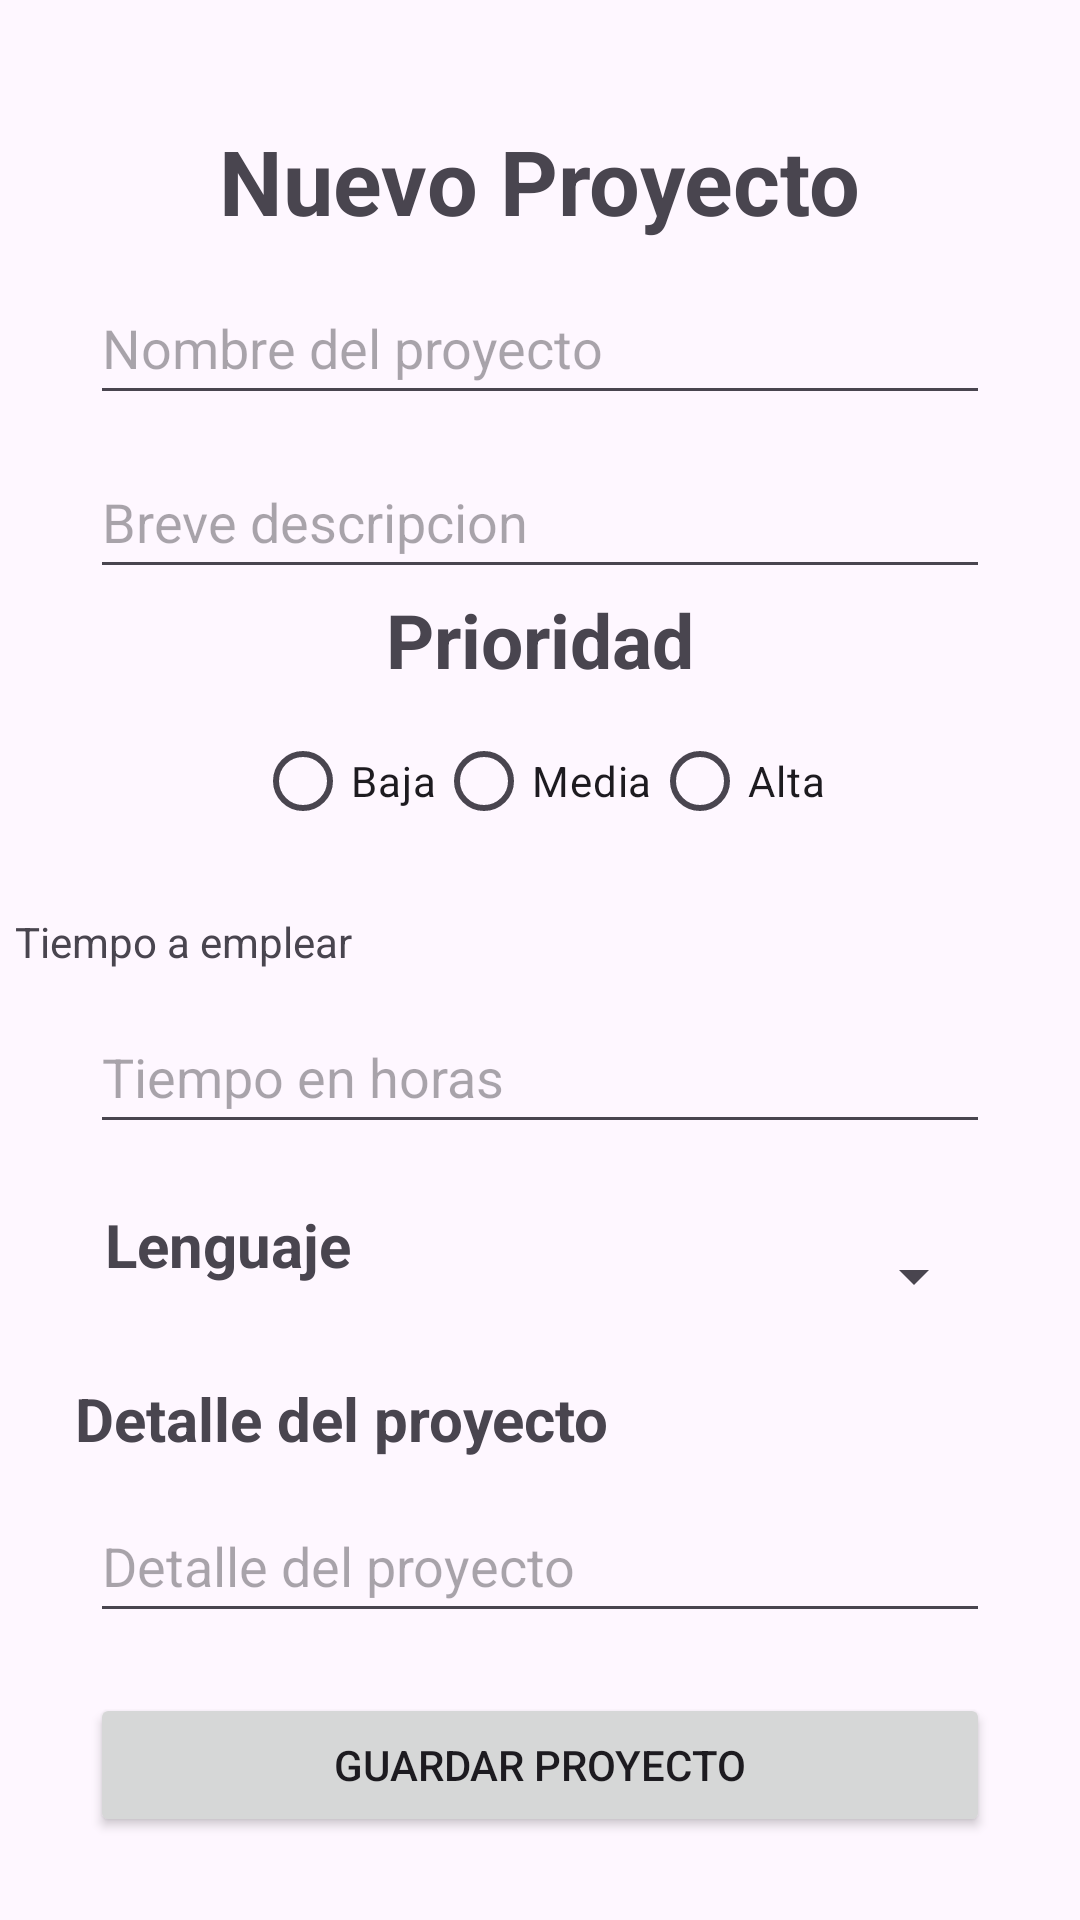

Here is an Android app screen rendered from its layout file. Give the layout XML and the strings, colors and styles it references.
<!-- AndroidManifest.xml: application theme Theme.PMDMUD03 -->
<!-- res/layout/activity_new_project.xml -->
<?xml version="1.0" encoding="utf-8"?>
<androidx.constraintlayout.widget.ConstraintLayout
    xmlns:android="http://schemas.android.com/apk/res/android"
    xmlns:app="http://schemas.android.com/apk/res-auto"
    xmlns:tools="http://schemas.android.com/tools"
    android:id="@+id/main"
    android:layout_width="match_parent"
    android:layout_height="match_parent"
    tools:context=".NewProjectActivity">

    <View
        android:id="@+id/ivProject"
        android:layout_width="350dp"
        android:layout_height="600dp"
        app:layout_constraintBottom_toBottomOf="parent"
        app:layout_constraintHorizontal_bias="0.491"
        app:layout_constraintLeft_toLeftOf="parent"
        app:layout_constraintRight_toRightOf="parent"
        app:layout_constraintTop_toTopOf="parent"
        app:layout_constraintVertical_bias="0.497" />

    <TextView
        android:id="@+id/tvNewProject"
        android:text="@string/nuevo_proyecto"
        android:textStyle="bold"
        android:textSize="30sp"
        android:layout_width="wrap_content"
        android:layout_height="wrap_content"
        app:layout_constraintTop_toTopOf="@+id/ivProject"
        app:layout_constraintLeft_toLeftOf="@+id/ivProject"
        app:layout_constraintRight_toRightOf="@+id/ivProject"
        android:layout_marginTop="20dp"/>

    <EditText
        android:id="@+id/etProjectName"
        android:hint="@string/nombre_del_proyecto"
        android:layout_width="300dp"
        android:layout_height="wrap_content"
        android:minHeight="48dp"
        app:layout_constraintLeft_toLeftOf="@+id/ivProject"
        app:layout_constraintRight_toRightOf="@+id/ivProject"
        app:layout_constraintTop_toBottomOf="@+id/tvNewProject"
        android:layout_marginTop="10dp"/>

    <EditText
        android:id="@+id/etProjectDescription"
        android:layout_width="300dp"
        android:layout_height="wrap_content"
        android:layout_marginTop="10dp"
        android:hint="@string/breve_descripcion"
        android:minHeight="48dp"
        app:layout_constraintLeft_toLeftOf="@+id/ivProject"
        app:layout_constraintRight_toRightOf="@+id/ivProject"
        app:layout_constraintTop_toBottomOf="@+id/etProjectName" />

    <TextView
        android:id="@+id/tvPriority"
        android:layout_width="wrap_content"
        android:layout_height="wrap_content"
        android:text="@string/prioridad"
        android:textSize="25sp"
        android:textStyle="bold"
        app:layout_constraintLeft_toLeftOf="@+id/ivProject"
        app:layout_constraintRight_toRightOf="@+id/ivProject"
        app:layout_constraintTop_toBottomOf="@+id/etProjectDescription" />

    <RadioGroup
        android:id="@+id/rgPriority"
        android:layout_width="wrap_content"
        android:layout_height="wrap_content"
        android:orientation="horizontal"
        app:layout_constraintTop_toBottomOf="@+id/etProjectDescription"
        app:layout_constraintStart_toStartOf="@+id/ivProject"
        app:layout_constraintEnd_toEndOf="@+id/ivProject"
        android:layout_marginTop="40dp">

        <RadioButton
            android:id="@+id/rbLow"
            android:layout_width="wrap_content"
            android:layout_height="wrap_content"
            android:text="@string/baja" />

        <RadioButton
            android:id="@+id/rbMedium"
            android:layout_width="wrap_content"
            android:layout_height="wrap_content"
            android:text="Media" />

        <RadioButton
            android:id="@+id/rbHigh"
            android:layout_width="wrap_content"
            android:layout_height="wrap_content"
            android:text="Alta" />
    </RadioGroup>


    <TextView
        android:id="@+id/tvHours"
        android:layout_width="wrap_content"
        android:layout_height="wrap_content"
        android:text="Tiempo a emplear"
        app:layout_constraintTop_toBottomOf="@+id/rgPriority"
        app:layout_constraintLeft_toLeftOf="@+id/ivProject"
        android:layout_marginTop="20dp"/>

    <EditText
        android:id="@+id/etHours"
        android:layout_width="300dp"
        android:layout_height="48dp"
        android:layout_marginTop="10dp"
        android:hint="Tiempo en horas"
        android:minHeight="48dp"
        app:layout_constraintLeft_toLeftOf="@+id/ivProject"
        app:layout_constraintRight_toRightOf="@+id/ivProject"
        app:layout_constraintTop_toBottomOf="@id/tvHours" />

    <TextView
        android:id="@+id/tvLenguage"
        android:text="Lenguaje"
        android:textStyle="bold"
        android:textSize="20sp"
        android:layout_width="wrap_content"
        android:layout_height="wrap_content"
        app:layout_constraintTop_toBottomOf="@+id/etHours"
        app:layout_constraintLeft_toLeftOf="@+id/ivProject"
        android:layout_marginTop="20dp"
        android:layout_marginStart="30dp"/>

    <Spinner
        android:id="@+id/spLeng"
        android:layout_width="180dp"
        android:layout_height="48dp"
        android:layout_marginTop="20dp"
        app:layout_constraintLeft_toRightOf="@id/tvLenguage"
        app:layout_constraintRight_toRightOf="parent"
        app:layout_constraintTop_toBottomOf="@+id/etHours" />

    <TextView
        android:id="@+id/tvDetail"
        android:text="Detalle del proyecto"
        android:layout_width="wrap_content"
        android:layout_height="wrap_content"
        android:textStyle="bold"
        android:textSize="20sp"
        app:layout_constraintTop_toBottomOf="@+id/spLeng"
        app:layout_constraintLeft_toLeftOf="@+id/ivProject"
        android:layout_marginLeft="20dp"
        android:layout_marginTop="10dp"/>

    <EditText
        android:id="@+id/etDetail"
        android:layout_width="300dp"
        android:layout_height="48dp"
        android:layout_marginTop="10dp"
        android:hint="Detalle del proyecto"
        android:minHeight="70dp"
        app:layout_constraintLeft_toLeftOf="@+id/ivProject"
        app:layout_constraintRight_toRightOf="@+id/ivProject"
        app:layout_constraintTop_toBottomOf="@+id/tvDetail" />

    <Button
        android:id="@+id/btnAddProject"
        android:text="Guardar proyecto"
        android:layout_width="300dp"
        android:layout_height="wrap_content"
        app:layout_constraintRight_toRightOf="@+id/ivProject"
        app:layout_constraintLeft_toLeftOf="@+id/ivProject"
        app:layout_constraintTop_toBottomOf="@+id/etDetail"
        android:layout_marginTop="20dp"/>







</androidx.constraintlayout.widget.ConstraintLayout>
<!-- resources referenced by this layout -->
<resources>
  <string name="baja">Baja</string>
  <string name="breve_descripcion">Breve descripcion</string>
  <string name="nombre_del_proyecto">Nombre del proyecto</string>
  <string name="nuevo_proyecto">Nuevo Proyecto</string>
  <string name="prioridad">Prioridad</string>
  <style name="Theme.PMDMUD03" parent="Base.Theme.PMDMUD03" />
  <style name="Base.Theme.PMDMUD03" parent="Theme.Material3.DayNight.NoActionBar">
          
          
      </style>
</resources>
